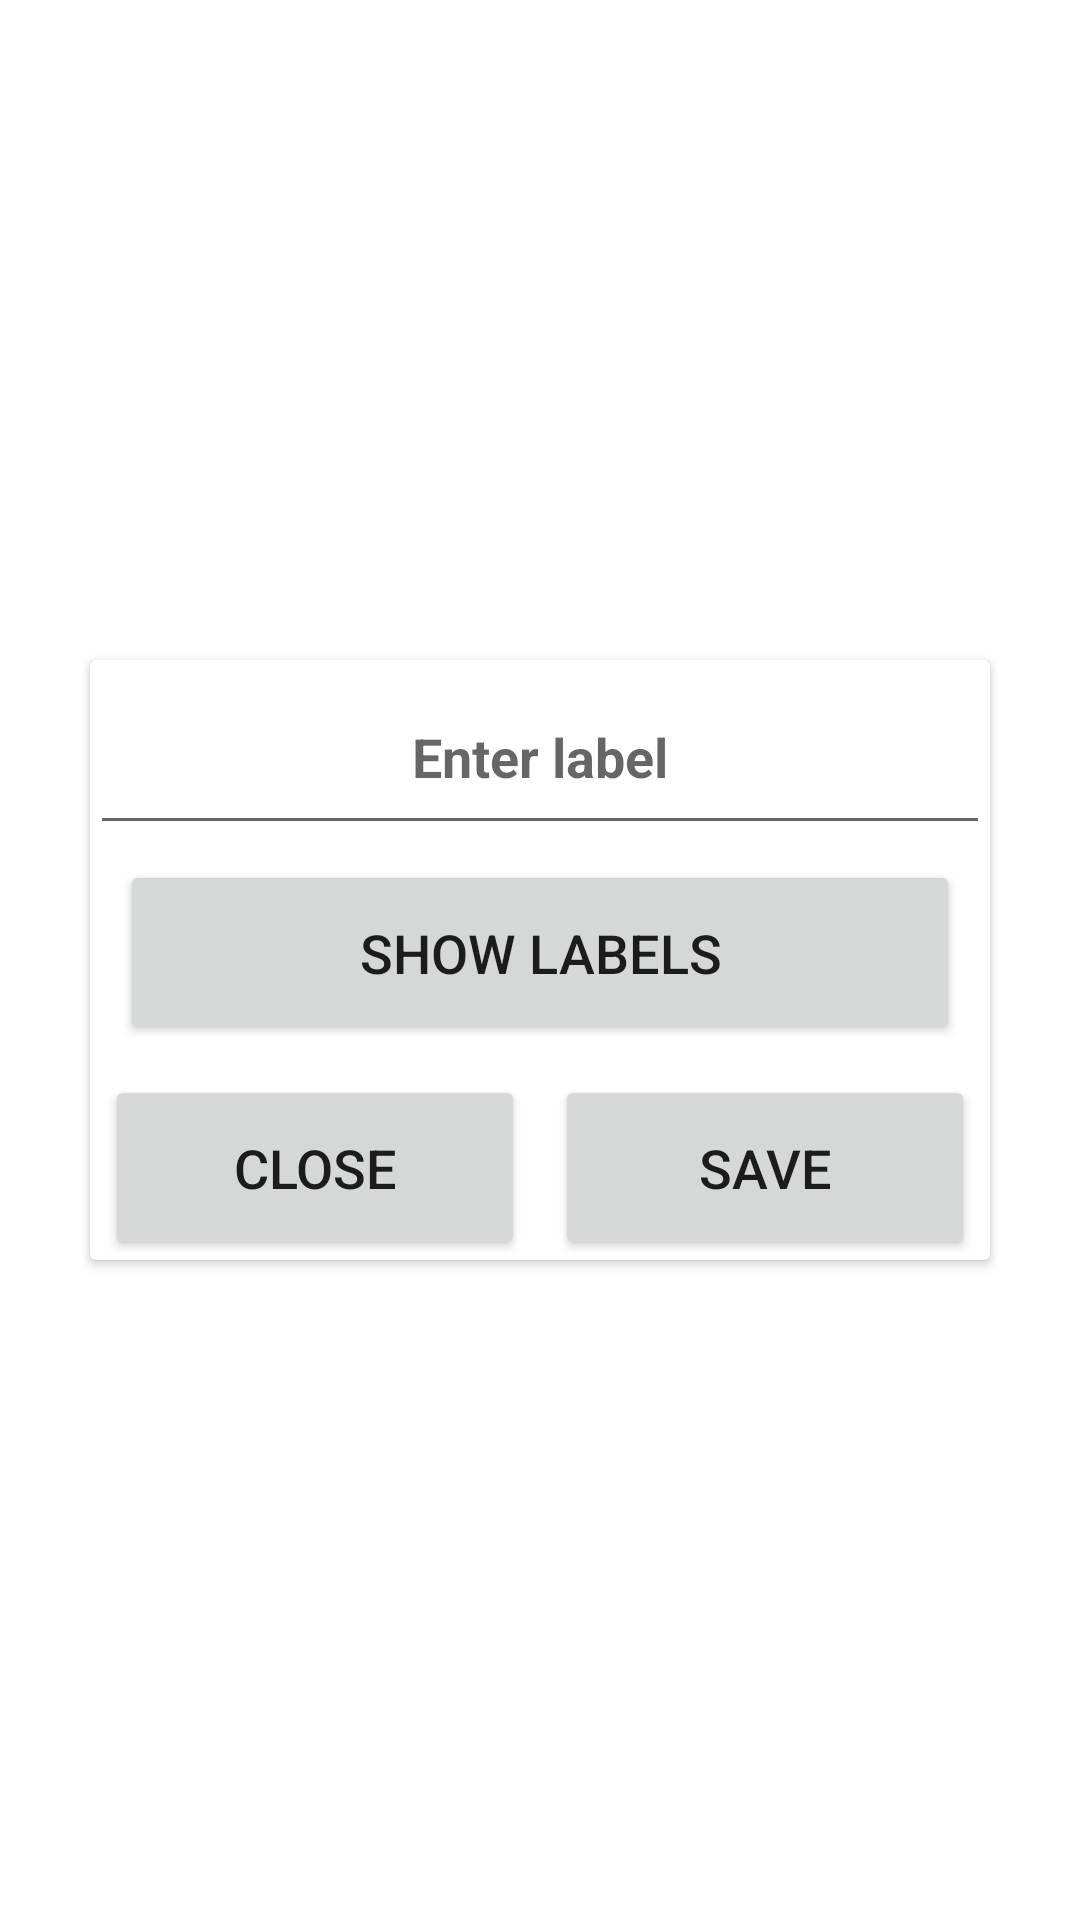

Write the Android layout XML for this screen, with the resource values it uses.
<!-- AndroidManifest.xml: application theme Theme.Notepad -->
<!-- res/layout/popup_label.xml -->
<?xml version="1.0" encoding="utf-8"?>
<RelativeLayout xmlns:android="http://schemas.android.com/apk/res/android"
    xmlns:app="http://schemas.android.com/apk/res-auto"
    xmlns:tools="http://schemas.android.com/tools"
    android:layout_width="match_parent"
    android:layout_height="match_parent"
    android:gravity="center">

    <androidx.cardview.widget.CardView
        android:layout_width="300dp"
        android:layout_height="200dp"
        android:background="@android:drawable/dialog_holo_light_frame"
        app:cardCornerRadius="2dp">

        <androidx.constraintlayout.widget.ConstraintLayout
            android:layout_width="match_parent"
            android:layout_height="match_parent">

            <AutoCompleteTextView
                android:id="@+id/enterLabel"
                android:layout_width="0dp"
                android:layout_height="0dp"
                android:completionThreshold="1"
                android:gravity="center"
                android:hint="@string/enter_label"
                android:paddingStart="10dp"
                android:paddingEnd="10dp"
                android:textColor="?attr/colorControlNormal"
                android:textSize="18sp"
                android:textStyle="bold"
                app:layout_constraintBottom_toTopOf="@id/showLabels"
                app:layout_constraintEnd_toEndOf="parent"
                app:layout_constraintStart_toStartOf="parent"
                app:layout_constraintTop_toTopOf="parent" />

            <Button
                android:id="@+id/showLabels"
                android:layout_width="0dp"
                android:layout_height="0dp"
                android:layout_marginStart="10dp"
                android:layout_marginTop="5dp"
                android:layout_marginEnd="10dp"
                android:layout_marginBottom="5dp"
                android:text="@string/show_labels"
                android:textSize="18sp"
                app:layout_constraintBottom_toTopOf="@id/close"
                app:layout_constraintEnd_toEndOf="parent"
                app:layout_constraintStart_toStartOf="parent"
                app:layout_constraintTop_toBottomOf="@id/enterLabel" />

            <Button
                android:id="@+id/close"
                android:layout_width="0dp"
                android:layout_height="0dp"
                android:layout_marginStart="5dp"
                android:layout_marginLeft="7dp"
                android:layout_marginTop="5dp"
                android:layout_marginEnd="5dp"
                android:layout_marginRight="7dp"
                android:text="@string/close"
                android:textSize="18sp"
                app:layout_constraintBottom_toBottomOf="parent"
                app:layout_constraintEnd_toStartOf="@id/save"
                app:layout_constraintStart_toStartOf="parent"
                app:layout_constraintTop_toBottomOf="@id/showLabels"
                app:layout_goneMarginEnd="5dp"
                tools:ignore="ButtonStyle" />

            <Button
                android:id="@+id/save"
                android:layout_width="0dp"
                android:layout_height="0dp"
                android:layout_marginStart="5dp"
                android:layout_marginLeft="7dp"
                android:layout_marginEnd="5dp"
                android:layout_marginRight="7dp"
                android:text="@string/save"
                android:textSize="18sp"
                app:layout_constraintBottom_toBottomOf="@id/close"
                app:layout_constraintEnd_toEndOf="parent"
                app:layout_constraintStart_toEndOf="@id/close"
                app:layout_constraintTop_toTopOf="@id/close"
                tools:ignore="ButtonStyle" />


        </androidx.constraintlayout.widget.ConstraintLayout>


    </androidx.cardview.widget.CardView>


</RelativeLayout>
<!-- resources referenced by this layout -->
<resources>
  <string name="close">Close</string>
  <string name="enter_label">Enter label</string>
  <string name="save">Save</string>
  <string name="show_labels">Show Labels</string>
  <style name="Theme.Notepad" parent="Theme.MaterialComponents.Light.DarkActionBar">
          
          <item name="colorPrimary">@color/purple_500</item>
          <item name="colorPrimaryVariant">@color/purple_700</item>
          <item name="colorOnPrimary">@color/white</item>
          
          <item name="colorSecondary">@color/teal_200</item>
          <item name="colorSecondaryVariant">@color/teal_700</item>
          <item name="colorOnSecondary">@color/black</item>
          
          <item name="android:statusBarColor" tools:targetApi="l">?attr/colorPrimaryVariant</item>
          
      </style>
  <!-- not gathered from this repository: default colours our renderer supplied (Android Studio template values) -->
  <color name="purple_500">#FF6200EE</color>
  <color name="purple_700">#FF3700B3</color>
  <color name="teal_200">#FF03DAC5</color>
  <color name="teal_700">#FF018786</color>
  <color name="black">#FF000000</color>
  <color name="white">#FFFFFFFF</color>
</resources>
